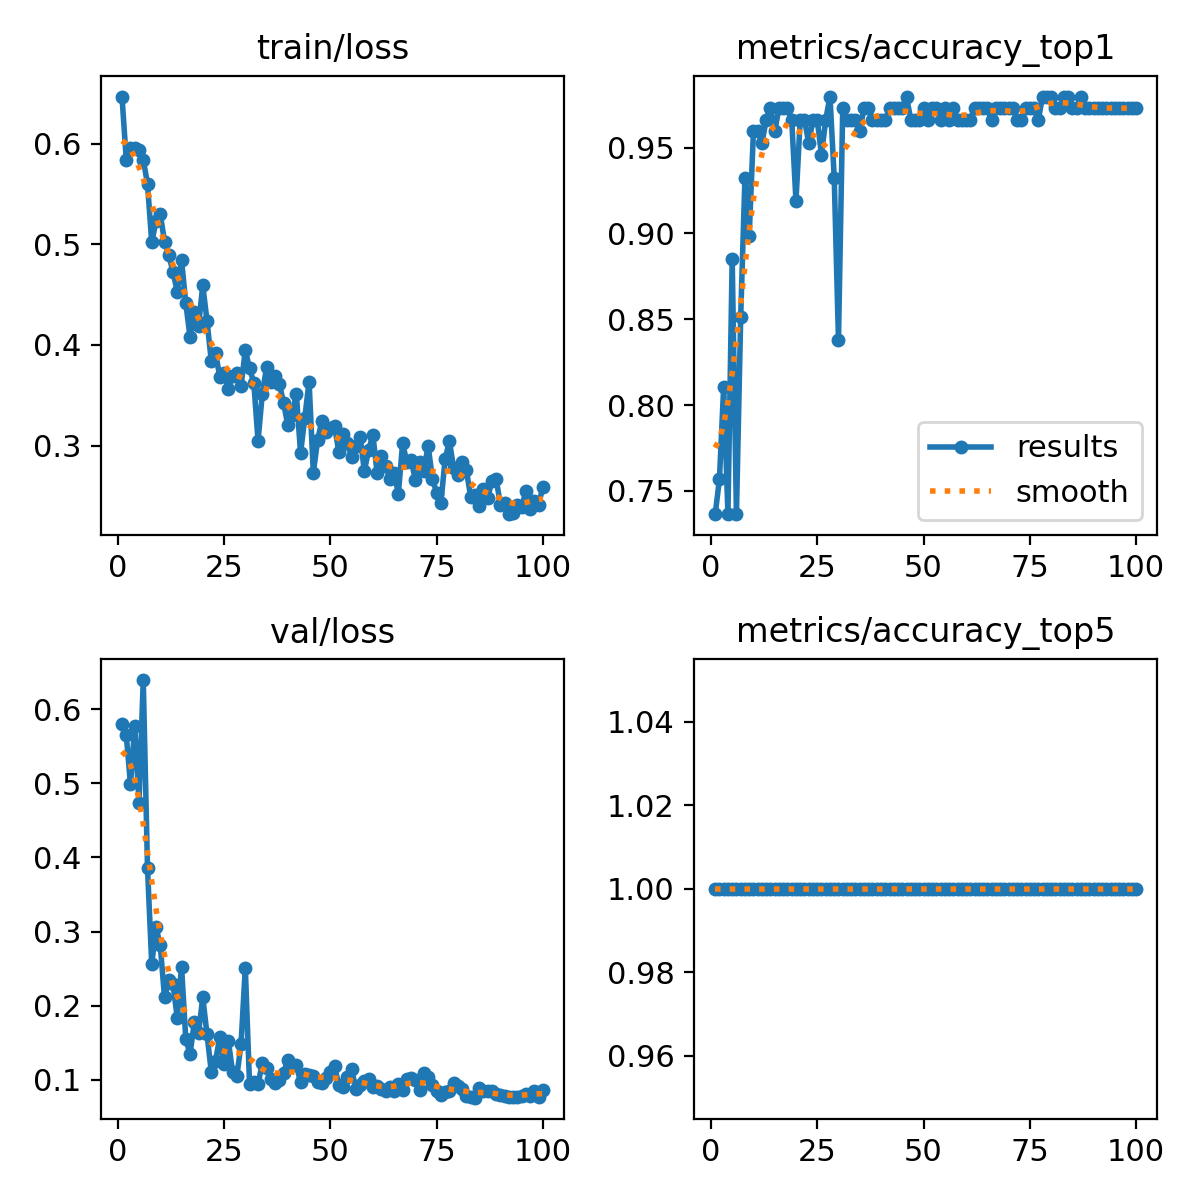

The table this chart was drawn from, first rows:
epoch, time, train/loss, metrics/accuracy_top1, metrics/accuracy_top5, val/loss, lr/pg0, lr/pg1, lr/pg2
1, 33.09, 0.6466, 0.7365, 1, 0.58, 0.0005334, 0.0005334, 0.0005334
2, 65.86, 0.5841, 0.7568, 1, 0.5656, 0.001073, 0.001073, 0.001073
3, 95.04, 0.5959, 0.8108, 1, 0.4986, 0.001601, 0.001601, 0.001601
4, 122.4, 0.5957, 0.7365, 1, 0.5777, 0.001617, 0.001617, 0.001617
5, 149.2, 0.5935, 0.8851, 1, 0.4737, 0.001601, 0.001601, 0.001601
6, 176.9, 0.5841, 0.7365, 1, 0.6396, 0.001584, 0.001584, 0.001584
7, 204.5, 0.5598, 0.8514, 1, 0.3859, 0.001568, 0.001568, 0.001568
8, 231.7, 0.5018, 0.9324, 1, 0.2558, 0.001551, 0.001551, 0.001551
9, 259.6, 0.5229, 0.8986, 1, 0.3059, 0.001535, 0.001535, 0.001535
10, 286.5, 0.5302, 0.9595, 1, 0.2813, 0.001518, 0.001518, 0.001518
11, 313.6, 0.5025, 0.9595, 1, 0.2111, 0.001502, 0.001502, 0.001502
12, 340.6, 0.4892, 0.9527, 1, 0.2348, 0.001485, 0.001485, 0.001485
13, 367.8, 0.4726, 0.9662, 1, 0.2286, 0.001469, 0.001469, 0.001469
14, 394.9, 0.4527, 0.973, 1, 0.1834, 0.001452, 0.001452, 0.001452
15, 422, 0.4845, 0.9595, 1, 0.2526, 0.001436, 0.001436, 0.001436
16, 449.1, 0.4415, 0.973, 1, 0.1555, 0.001419, 0.001419, 0.001419
17, 476, 0.4081, 0.973, 1, 0.1343, 0.001403, 0.001403, 0.001403
18, 502.9, 0.433, 0.973, 1, 0.1772, 0.001386, 0.001386, 0.001386
19, 529.9, 0.4191, 0.9662, 1, 0.1634, 0.00137, 0.00137, 0.00137
20, 557, 0.4592, 0.9189, 1, 0.211, 0.001353, 0.001353, 0.001353
21, 584.1, 0.4237, 0.9662, 1, 0.161, 0.001337, 0.001337, 0.001337
22, 610.8, 0.384, 0.9662, 1, 0.1107, 0.00132, 0.00132, 0.00132
23, 637.9, 0.392, 0.9527, 1, 0.1253, 0.001304, 0.001304, 0.001304
24, 665, 0.3684, 0.9662, 1, 0.1576, 0.001287, 0.001287, 0.001287
25, 693.1, 0.3716, 0.9662, 1, 0.1205, 0.001271, 0.001271, 0.001271
26, 720.9, 0.3565, 0.9459, 1, 0.1527, 0.001254, 0.001254, 0.001254
27, 748.7, 0.3692, 0.9662, 1, 0.1107, 0.001238, 0.001238, 0.001238
28, 775.9, 0.372, 0.9797, 1, 0.1044, 0.001221, 0.001221, 0.001221
29, 803.5, 0.359, 0.9324, 1, 0.1477, 0.001205, 0.001205, 0.001205
30, 830.6, 0.3949, 0.8378, 1, 0.2513, 0.001188, 0.001188, 0.001188
31, 857.6, 0.3767, 0.973, 1, 0.09346, 0.001172, 0.001172, 0.001172
32, 884.6, 0.3624, 0.9662, 1, 0.09721, 0.001155, 0.001155, 0.001155
33, 911.8, 0.3046, 0.9662, 1, 0.0936, 0.001139, 0.001139, 0.001139
34, 938.9, 0.3515, 0.9662, 1, 0.1225, 0.001122, 0.001122, 0.001122
35, 966.1, 0.3776, 0.9595, 1, 0.1157, 0.001106, 0.001106, 0.001106
36, 993.6, 0.3633, 0.973, 1, 0.1011, 0.001089, 0.001089, 0.001089
37, 1022, 0.3695, 0.973, 1, 0.09505, 0.001073, 0.001073, 0.001073
38, 1050, 0.3616, 0.9662, 1, 0.09955, 0.001056, 0.001056, 0.001056
39, 1079, 0.3426, 0.9662, 1, 0.1093, 0.00104, 0.00104, 0.00104
40, 1107, 0.32, 0.9662, 1, 0.1263, 0.001023, 0.001023, 0.001023
41, 1135, 0.3305, 0.9662, 1, 0.1192, 0.001007, 0.001007, 0.001007
42, 1164, 0.3514, 0.973, 1, 0.1199, 0.0009904, 0.0009904, 0.0009904
43, 1191, 0.2925, 0.973, 1, 0.09637, 0.0009739, 0.0009739, 0.0009739
44, 1218, 0.3279, 0.973, 1, 0.1079, 0.0009574, 0.0009574, 0.0009574
45, 1245, 0.3636, 0.973, 1, 0.1069, 0.0009409, 0.0009409, 0.0009409
46, 1272, 0.2728, 0.9797, 1, 0.1045, 0.0009244, 0.0009244, 0.0009244
47, 1299, 0.3054, 0.9662, 1, 0.09625, 0.0009078, 0.0009078, 0.0009078
48, 1326, 0.3241, 0.9662, 1, 0.0949, 0.0008913, 0.0008913, 0.0008913
49, 1352, 0.3139, 0.9662, 1, 0.1023, 0.0008748, 0.0008748, 0.0008748
50, 1379, 0.3178, 0.973, 1, 0.1105, 0.0008583, 0.0008583, 0.0008583
51, 1406, 0.3193, 0.9662, 1, 0.1179, 0.0008418, 0.0008418, 0.0008418
52, 1433, 0.2935, 0.973, 1, 0.09245, 0.0008253, 0.0008253, 0.0008253
53, 1460, 0.3119, 0.973, 1, 0.08973, 0.0008088, 0.0008088, 0.0008088
54, 1487, 0.3022, 0.9662, 1, 0.103, 0.0007923, 0.0007923, 0.0007923
55, 1514, 0.289, 0.973, 1, 0.1149, 0.0007758, 0.0007758, 0.0007758
56, 1541, 0.2995, 0.9662, 1, 0.0867, 0.0007593, 0.0007593, 0.0007593
57, 1568, 0.3088, 0.973, 1, 0.09216, 0.0007428, 0.0007428, 0.0007428
58, 1595, 0.275, 0.9662, 1, 0.09858, 0.0007263, 0.0007263, 0.0007263
59, 1622, 0.2953, 0.9662, 1, 0.1015, 0.0007098, 0.0007098, 0.0007098
60, 1649, 0.311, 0.9662, 1, 0.08982, 0.0006933, 0.0006933, 0.0006933
... 40 more rows
